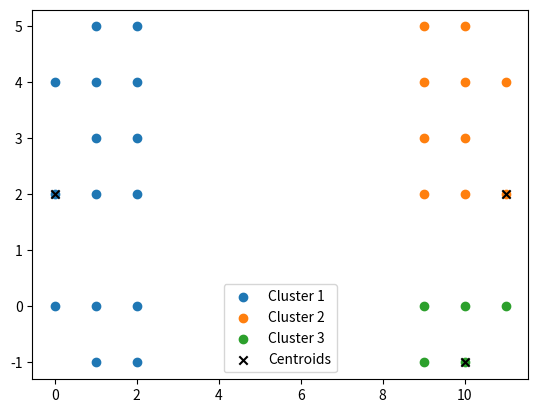

Generate this figure with matplotlib:
import numpy as np
import matplotlib.pyplot as plt

class Kmeans :
    def __init__(self,k) :
        self.k=k
        self.X = np.array([
    [1, 2], [1, 4], [1, 0],
    [10, 2], [10, 4], [10, 0],
    [1, 3], [1, 5], [1, -1],
    [10, 3], [10, 5], [10, -1],
    [2, 2], [2, 4], [2, 0],
    [9, 2], [9, 4], [9, 0],
    [2, 3], [2, 5], [2, -1],
    [9, 3], [9, 5], [9, -1],
    [0, 2], [0, 4], [0, 0],
    [11, 2], [11, 4], [11, 0]
])
        
        self.clusters = [[] for _ in range(k)]
        self.centroids = self.initialize_centroids(self.X,self.k)
        

    def initialize_centroids(self,X, k):
        indices = np.random.choice(X.shape[0], k, replace=False)
        centroids = X[indices]
        return centroids     
    def clustering(self):
        i=0
        for i in range(len(self.X)):
            min_distance = float('inf')
            min_index = 0
            for j in range(len(self.centroids)):
                centroid_point=self.centroids[j]
                data_point=self.X[i]
                distance = np.linalg.norm(centroid_point - data_point)
                if(distance<min_distance):
                    min_distance=distance
                    min_index=j
            self.clusters[min_index].append(self.X[i])

    def plot_clusters(self):
        for i, cluster in enumerate(self.clusters):
            cluster = np.array(cluster)
            if cluster.size > 0:  
                plt.scatter(cluster[:, 0], cluster[:, 1], label=f'Cluster {i+1}')
        plt.scatter(self.centroids[:, 0], self.centroids[:, 1], color='black', marker='x', label='Centroids')
        plt.legend()
        plt.show()    
  

    
kmeans = Kmeans(3)
kmeans.clustering()
kmeans.plot_clusters()
